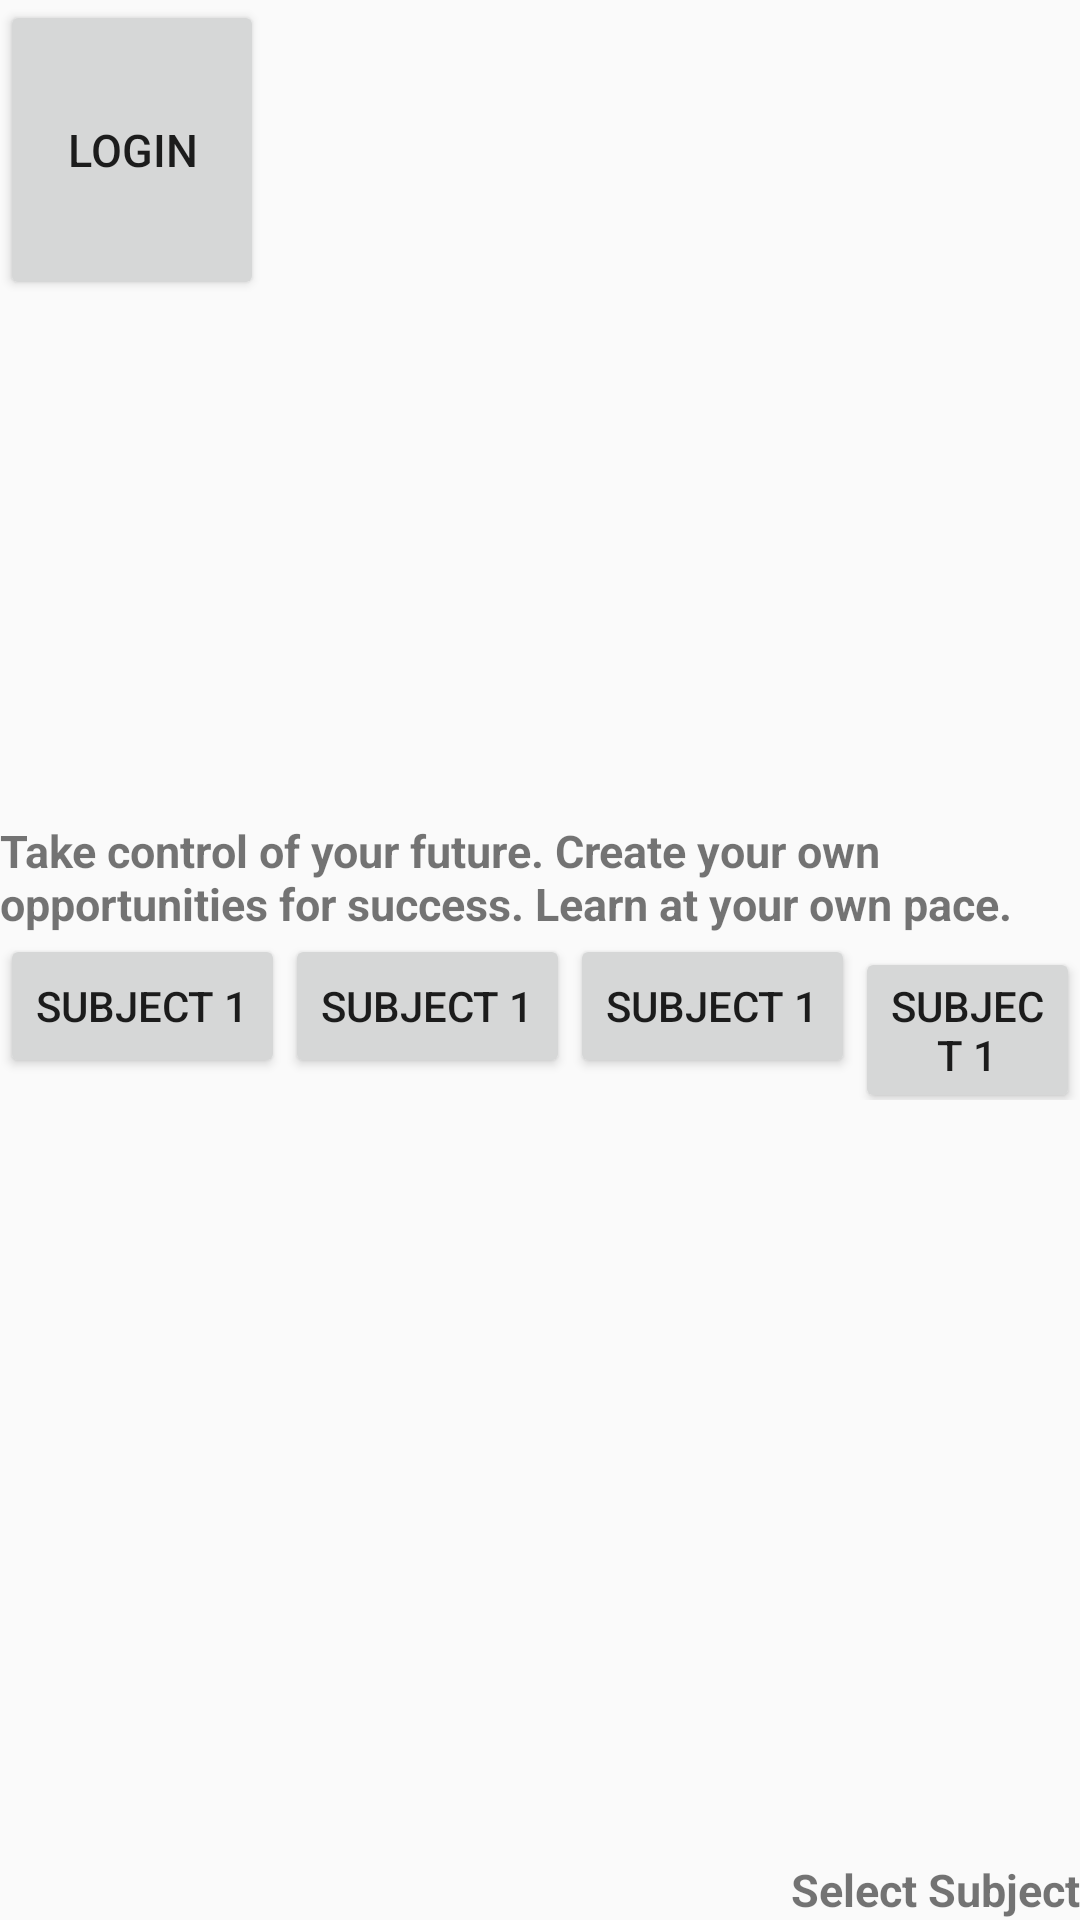

Reconstruct the res/layout file that produces this screen, plus the resources it refers to.
<!-- AndroidManifest.xml: application theme AppTheme -->
<!-- res/layout/select_subject.xml -->
<?xml version="1.0" encoding="utf-8"?>
<RelativeLayout
    xmlns:android="http://schemas.android.com/apk/res/android"
    android:orientation="vertical"
    android:layout_width="match_parent"
    android:layout_height="match_parent">

  <Button
      style="@style/Buttons.UserActionButton"
      android:text="@string/login"/>

  <TextView
      style="@style/Text.UserNavigation"
      android:layout_alignParentBottom="true"
      android:layout_alignParentEnd="true"
      android:text="@string/select_subject"/>

  <LinearLayout
      android:layout_width="400dp"
      android:layout_height="wrap_content"
      android:layout_centerInParent="true"
      android:orientation="vertical">

    <TextView
        android:text="@string/onboarding_message"
        style="@style/Text.UserNavigation"
        android:layout_height="wrap_content"
        android:layout_width="match_parent"/>

    <include layout="@layout/subject_options" />
  </LinearLayout>

</RelativeLayout>
<!-- res/layout/subject_options.xml (included above) -->
<?xml version="1.0" encoding="utf-8"?>
<LinearLayout
    xmlns:android="http://schemas.android.com/apk/res/android"
    android:orientation="horizontal"
    android:layout_width="match_parent"
    android:layout_height="wrap_content">

  <Button
      android:layout_width="wrap_content"
      android:layout_height="wrap_content"
      android:text="Subject 1"/>

  <Button
      android:layout_width="wrap_content"
      android:layout_height="wrap_content"
      android:text="Subject 1"/>

  <Button
      android:layout_width="wrap_content"
      android:layout_height="wrap_content"
      android:text="Subject 1"/>

  <Button
      android:layout_width="wrap_content"
      android:layout_height="wrap_content"
      android:text="Subject 1"/>

</LinearLayout>
<!-- resources referenced by this layout -->
<resources>
  <string name="login">Login</string>
  <string name="onboarding_message">Take control of your future. Create your own opportunities for success. Learn at your own pace.</string>
  <string name="select_subject">Select Subject</string>
  <style name="Buttons.UserActionButton">
      <item name="android:textSize">15sp</item>
    </style>
  <style name="Text.UserNavigation">
      <item name="android:textSize">15sp</item>
      <item name="android:textStyle">bold</item>
    </style>
  <style name="AppTheme" parent="Theme.AppCompat.Light.NoActionBar">
      
      <item name="colorPrimary">@color/colorPrimary</item>
      <item name="colorPrimaryDark">@color/colorPrimaryDark</item>
      <item name="colorAccent">@color/colorAccent</item>
    </style>
  <!-- not gathered from this repository: default colours our renderer supplied (Android Studio template values) -->
  <color name="colorPrimary">#FF6200EE</color>
  <color name="colorPrimaryDark">#FF3700B3</color>
  <color name="colorAccent">#FF03DAC5</color>
</resources>
